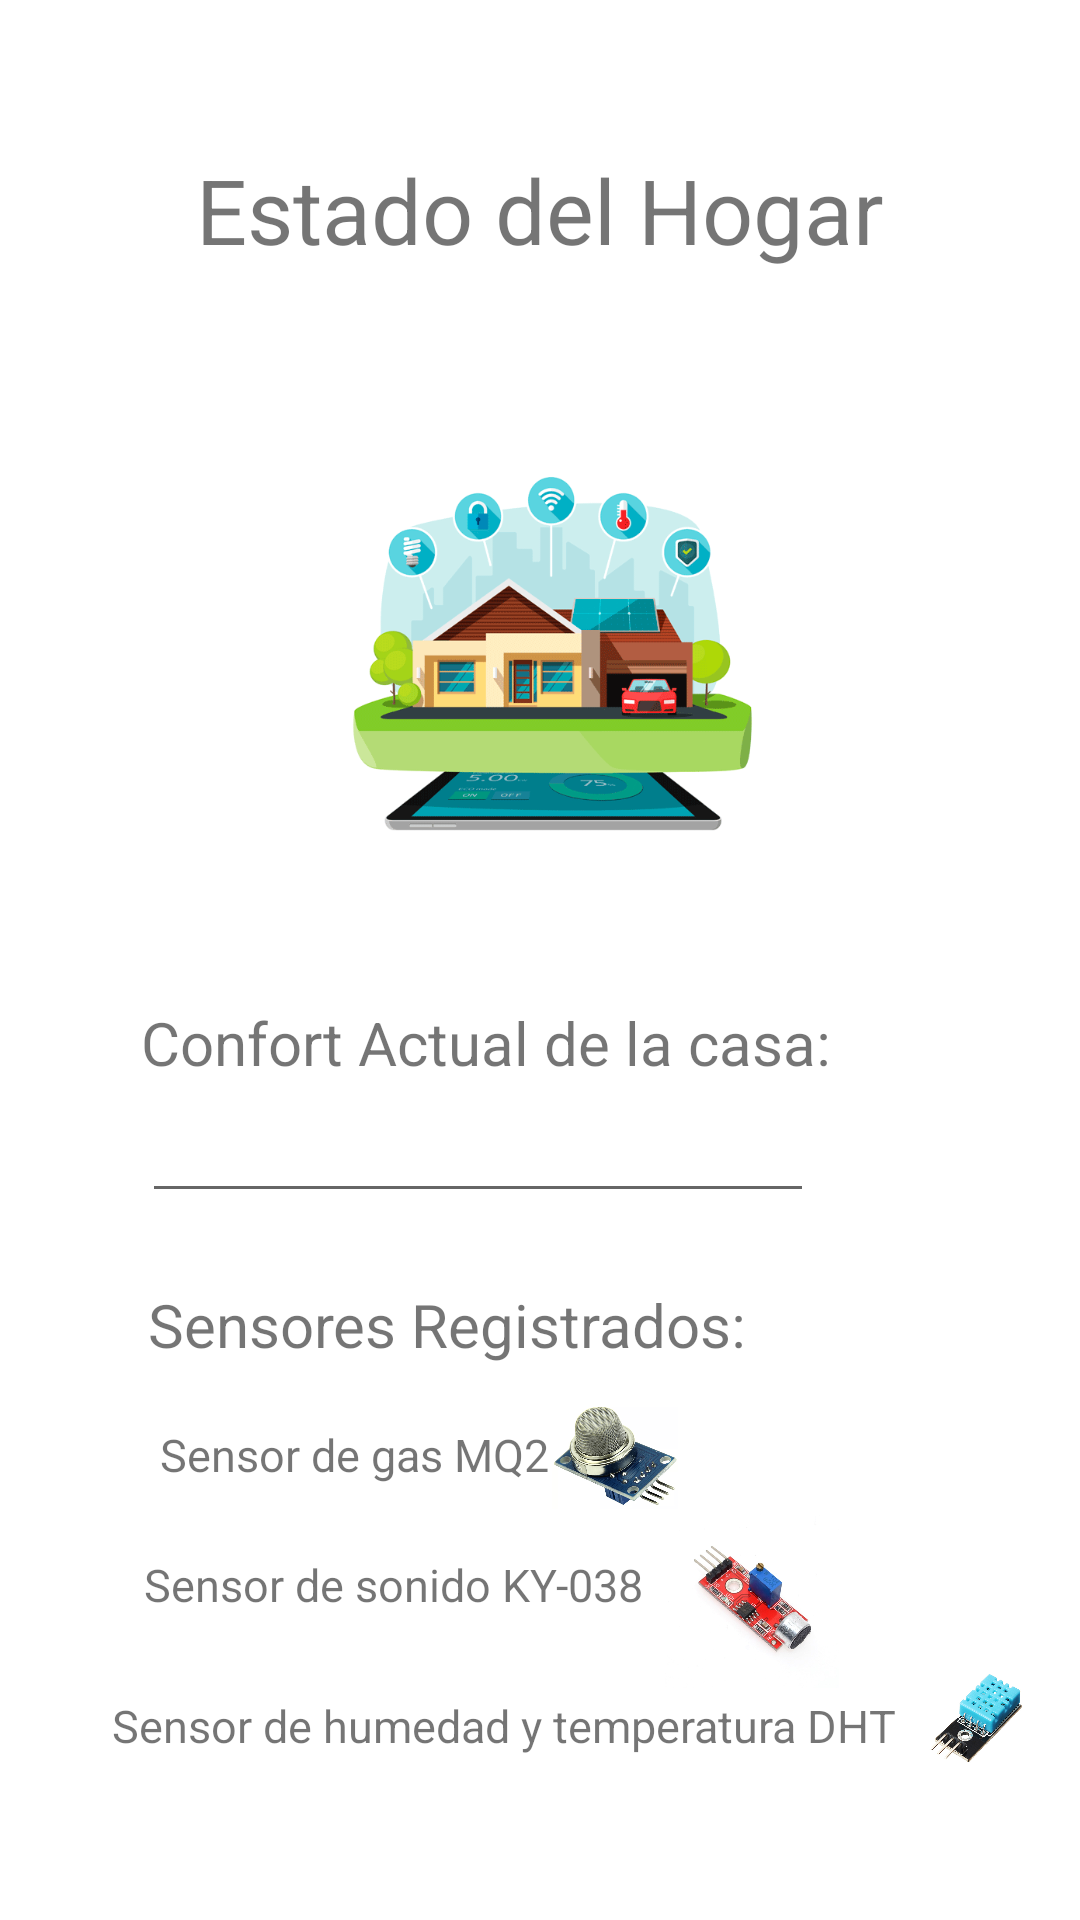

Reconstruct the res/layout file that produces this screen, plus the resources it refers to.
<!-- AndroidManifest.xml: application theme Theme.Smart_Home -->
<!-- res/layout/activity_consulta.xml -->
<?xml version="1.0" encoding="utf-8"?>
<android.support.constraint.ConstraintLayout xmlns:android="http://schemas.android.com/apk/res/android"
    xmlns:app="http://schemas.android.com/apk/res-auto"
    xmlns:tools="http://schemas.android.com/tools"
    android:layout_width="match_parent"
    android:layout_height="match_parent"
    tools:context=".Consulta">
    <TextView
        android:id="@+id/textView6"
        android:layout_width="wrap_content"
        android:layout_height="wrap_content"
        android:text="Sensor de humedad y temperatura DHT11"
        android:textSize="15dip"
        app:layout_constraintBottom_toBottomOf="parent"
        app:layout_constraintEnd_toEndOf="parent"
        app:layout_constraintHorizontal_bias="0.455"
        app:layout_constraintStart_toStartOf="parent"
        app:layout_constraintTop_toTopOf="parent"
        app:layout_constraintVertical_bias="0.912" />

    <TextView
        android:id="@+id/textView5"
        android:layout_width="wrap_content"
        android:layout_height="wrap_content"
        android:text="Sensor de sonido KY-038"
        android:textSize="15dip"
        app:layout_constraintBottom_toBottomOf="parent"
        app:layout_constraintEnd_toEndOf="parent"
        app:layout_constraintHorizontal_bias="0.248"
        app:layout_constraintStart_toStartOf="parent"
        app:layout_constraintTop_toTopOf="parent"
        app:layout_constraintVertical_bias="0.836" />

    <TextView
        android:id="@+id/textView"
        android:layout_width="wrap_content"
        android:layout_height="wrap_content"
        android:text="Estado del Hogar"
        android:textSize="30dip"
        app:layout_constraintBottom_toBottomOf="parent"
        app:layout_constraintEnd_toEndOf="parent"
        app:layout_constraintStart_toStartOf="parent"
        app:layout_constraintTop_toTopOf="parent"
        app:layout_constraintVertical_bias="0.083" />

    <ImageView
        android:id="@+id/imageView"
        android:layout_width="265dp"
        android:layout_height="254dp"
        android:src="@drawable/casa"
        app:layout_constraintBottom_toBottomOf="parent"
        app:layout_constraintEnd_toEndOf="parent"
        app:layout_constraintStart_toStartOf="parent"
        app:layout_constraintTop_toTopOf="parent"
        app:layout_constraintVertical_bias="0.236" />

    <TextView
        android:id="@+id/textView2"
        android:layout_width="wrap_content"
        android:layout_height="wrap_content"
        android:text="Confort Actual de la casa:"
        android:textSize="20dip"
        app:layout_constraintBottom_toBottomOf="parent"
        app:layout_constraintEnd_toEndOf="parent"
        app:layout_constraintHorizontal_bias="0.363"
        app:layout_constraintStart_toStartOf="parent"
        app:layout_constraintTop_toTopOf="parent"
        app:layout_constraintVertical_bias="0.545" />

    <TextView
        android:id="@+id/textView3"
        android:layout_width="wrap_content"
        android:layout_height="wrap_content"
        android:text="Sensores Registrados:"
        android:textSize="20dip"
        app:layout_constraintBottom_toBottomOf="parent"
        app:layout_constraintEnd_toEndOf="parent"
        app:layout_constraintHorizontal_bias="0.307"
        app:layout_constraintStart_toStartOf="parent"
        app:layout_constraintTop_toTopOf="parent"
        app:layout_constraintVertical_bias="0.698" />

    <EditText
        android:id="@+id/editTextTextPersonName"
        android:layout_width="224dp"
        android:layout_height="37dp"
        android:ems="10"
        android:inputType="textPersonName"
        app:layout_constraintBottom_toBottomOf="parent"
        app:layout_constraintEnd_toEndOf="parent"
        app:layout_constraintHorizontal_bias="0.347"
        app:layout_constraintStart_toStartOf="parent"
        app:layout_constraintTop_toTopOf="parent"
        app:layout_constraintVertical_bias="0.609" />

    <TextView
        android:id="@+id/textView4"
        android:layout_width="wrap_content"
        android:layout_height="wrap_content"
        android:text="Sensor de gas MQ2"
        android:textSize="15dip"
        app:layout_constraintBottom_toBottomOf="parent"
        app:layout_constraintEnd_toEndOf="parent"
        app:layout_constraintHorizontal_bias="0.231"
        app:layout_constraintStart_toStartOf="parent"
        app:layout_constraintTop_toTopOf="parent"
        app:layout_constraintVertical_bias="0.766" />

    <ImageView
        android:id="@+id/imageView3"
        android:layout_width="56dp"
        android:layout_height="61dp"
        android:src="@drawable/dht11"
        app:layout_constraintBottom_toBottomOf="parent"
        app:layout_constraintEnd_toEndOf="parent"
        app:layout_constraintHorizontal_bias="0.983"
        app:layout_constraintStart_toStartOf="parent"
        app:layout_constraintTop_toTopOf="parent"
        app:layout_constraintVertical_bias="0.928" />

    <ImageView
        android:id="@+id/imageView4"
        android:layout_width="42dp"
        android:layout_height="42dp"
        android:src="@drawable/gas"
        app:layout_constraintBottom_toBottomOf="parent"
        app:layout_constraintEnd_toEndOf="parent"
        app:layout_constraintHorizontal_bias="0.579"
        app:layout_constraintStart_toStartOf="parent"
        app:layout_constraintTop_toTopOf="parent"
        app:layout_constraintVertical_bias="0.776" />

    <ImageView
        android:id="@+id/imageView5"
        android:layout_width="80dp"
        android:layout_height="58dp"
        android:src="@drawable/sonido"
        app:layout_constraintBottom_toBottomOf="parent"
        app:layout_constraintEnd_toEndOf="parent"
        app:layout_constraintHorizontal_bias="0.752"
        app:layout_constraintStart_toStartOf="parent"
        app:layout_constraintTop_toTopOf="parent"
        app:layout_constraintVertical_bias="0.867" />
</android.support.constraint.ConstraintLayout>
<!-- resources referenced by this layout -->
<resources>
  <!-- drawable casa: png bitmap (drawable, 38788 bytes) -->
  <!-- drawable dht11: png bitmap (drawable-v24, 55155 bytes) -->
  <!-- drawable gas: png bitmap (drawable, 184811 bytes) -->
  <!-- drawable sonido: png bitmap (drawable-v24, 53665 bytes) -->
  <style name="Theme.Smart_Home" parent="Theme.MaterialComponents.DayNight.DarkActionBar">
          
          <item name="colorPrimary">@color/purple_500</item>
          <item name="colorPrimaryVariant">@color/purple_700</item>
          <item name="colorOnPrimary">@color/white</item>
          
          <item name="colorSecondary">@color/teal_200</item>
          <item name="colorSecondaryVariant">@color/teal_700</item>
          <item name="colorOnSecondary">@color/black</item>
          
          <item name="android:statusBarColor" tools:targetApi="l">?attr/colorPrimaryVariant</item>
          
      </style>
  <color name="purple_500">#FF6200EE</color>
  <color name="purple_700">#FF3700B3</color>
  <color name="white">#FFFFFFFF</color>
  <color name="teal_200">#FF03DAC5</color>
  <color name="teal_700">#FF018786</color>
  <color name="black">#FF000000</color>
</resources>
